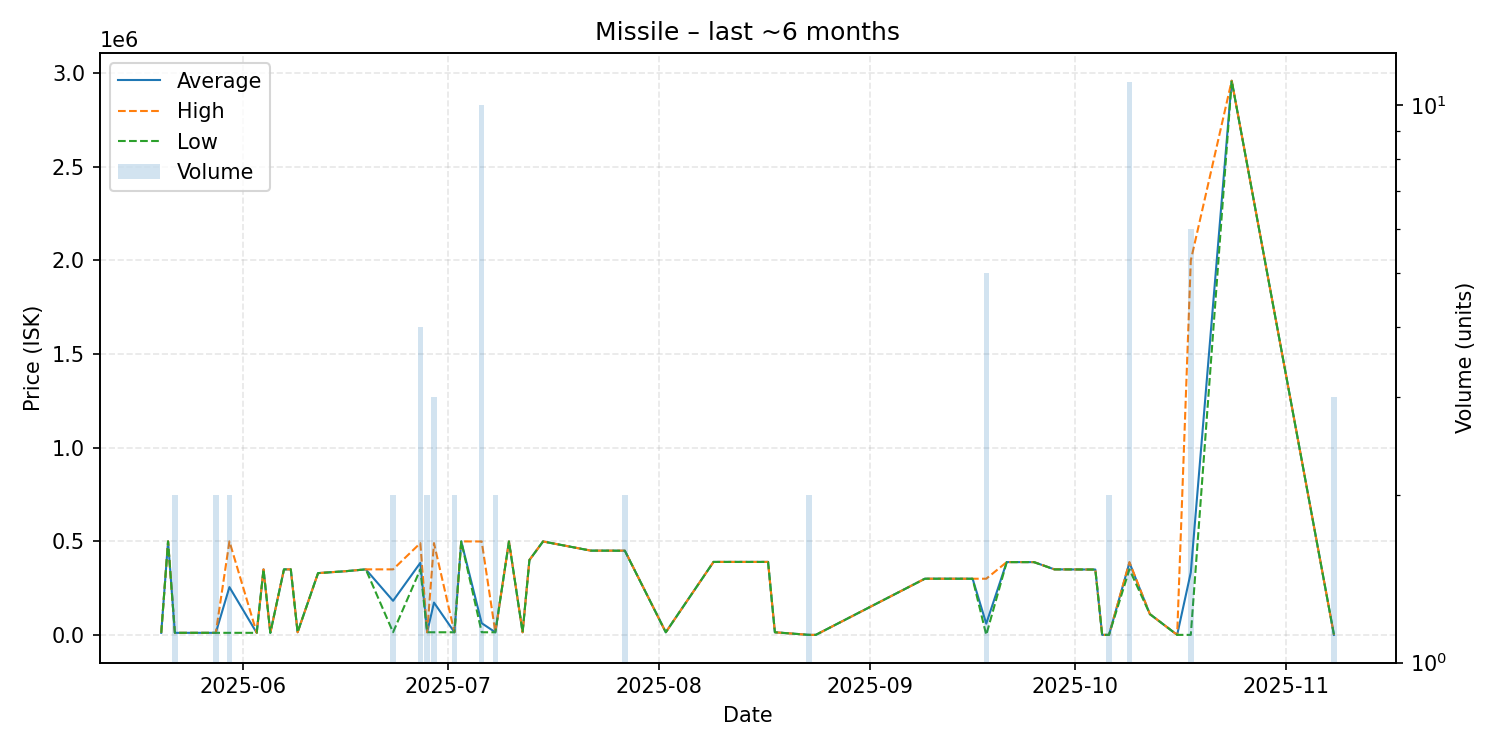

The table this chart was drawn from, first rows:
date, average, highest, lowest, order_count, volume
2025-05-20, 11010, 11010, 11010, 1, 1
2025-05-21, 499500, 499500, 499500, 1, 1
2025-05-22, 11010, 11010, 11010, 1, 2
2025-05-28, 11010, 11010, 11010, 2, 2
2025-05-30, 255205, 499400, 11010, 2, 2
2025-06-03, 11010, 11010, 11010, 1, 1
2025-06-04, 349900, 349900, 349900, 1, 1
2025-06-05, 11010, 11010, 11010, 1, 1
2025-06-07, 349900, 349900, 349900, 1, 1
2025-06-08, 350000, 350000, 350000, 1, 1
2025-06-09, 14020, 14020, 14020, 1, 1
2025-06-12, 330000, 330000, 330000, 1, 1
2025-06-16, 340000, 340000, 340000, 1, 1
2025-06-19, 350000, 350000, 350000, 1, 1
2025-06-23, 182005, 350000, 14010, 2, 2
2025-06-27, 385000, 490000, 350000, 2, 4
2025-06-28, 14010, 14010, 14010, 1, 2
2025-06-29, 172673, 490000, 14010, 2, 3
2025-07-02, 14010, 14010, 14010, 1, 2
2025-07-03, 499400, 499400, 499400, 1, 1
2025-07-06, 62509, 499000, 14010, 2, 10
2025-07-08, 14010, 14010, 14010, 2, 2
2025-07-10, 499000, 499000, 499000, 1, 1
2025-07-12, 14010, 14010, 14010, 1, 1
2025-07-13, 400000, 400000, 400000, 1, 1
2025-07-15, 499000, 499000, 499000, 1, 1
2025-07-22, 450000, 450000, 450000, 1, 1
2025-07-25, 449900, 449900, 449900, 1, 1
2025-07-27, 449500, 450000, 449000, 2, 2
2025-08-02, 14010, 14010, 14010, 1, 1
2025-08-09, 389800, 389800, 389800, 1, 1
2025-08-13, 389800, 389800, 389800, 1, 1
2025-08-14, 389800, 389800, 389800, 1, 1
2025-08-16, 389800, 389800, 389800, 1, 1
2025-08-17, 389900, 389900, 389900, 1, 1
2025-08-18, 14010, 14010, 14010, 1, 1
2025-08-23, 100.0, 100.0, 100.0, 1, 2
2025-08-24, 100.0, 100.0, 100.0, 1, 1
2025-09-09, 300000, 300000, 300000, 1, 1
2025-09-13, 300000, 300000, 300000, 1, 1
2025-09-16, 299900, 299900, 299900, 1, 1
2025-09-18, 60081, 300000, 101.0, 2, 5
2025-09-21, 388800, 388800, 388800, 1, 1
2025-09-25, 388700, 388700, 388700, 1, 1
2025-09-28, 350000, 350000, 350000, 1, 1
2025-10-04, 349000, 349000, 349000, 1, 1
2025-10-05, 101.0, 101.0, 101.0, 1, 1
2025-10-06, 101.0, 101.0, 101.0, 1, 2
2025-10-09, 385718, 388900, 350000, 5, 11
2025-10-12, 111000, 111000, 111000, 1, 1
2025-10-16, 102.7, 102.7, 102.7, 1, 1
2025-10-18, 333420, 2000000, 104.0, 2, 6
2025-10-24, 2960000, 2960000, 2960000, 1, 1
2025-11-08, 105.0, 105.0, 105.0, 1, 3
